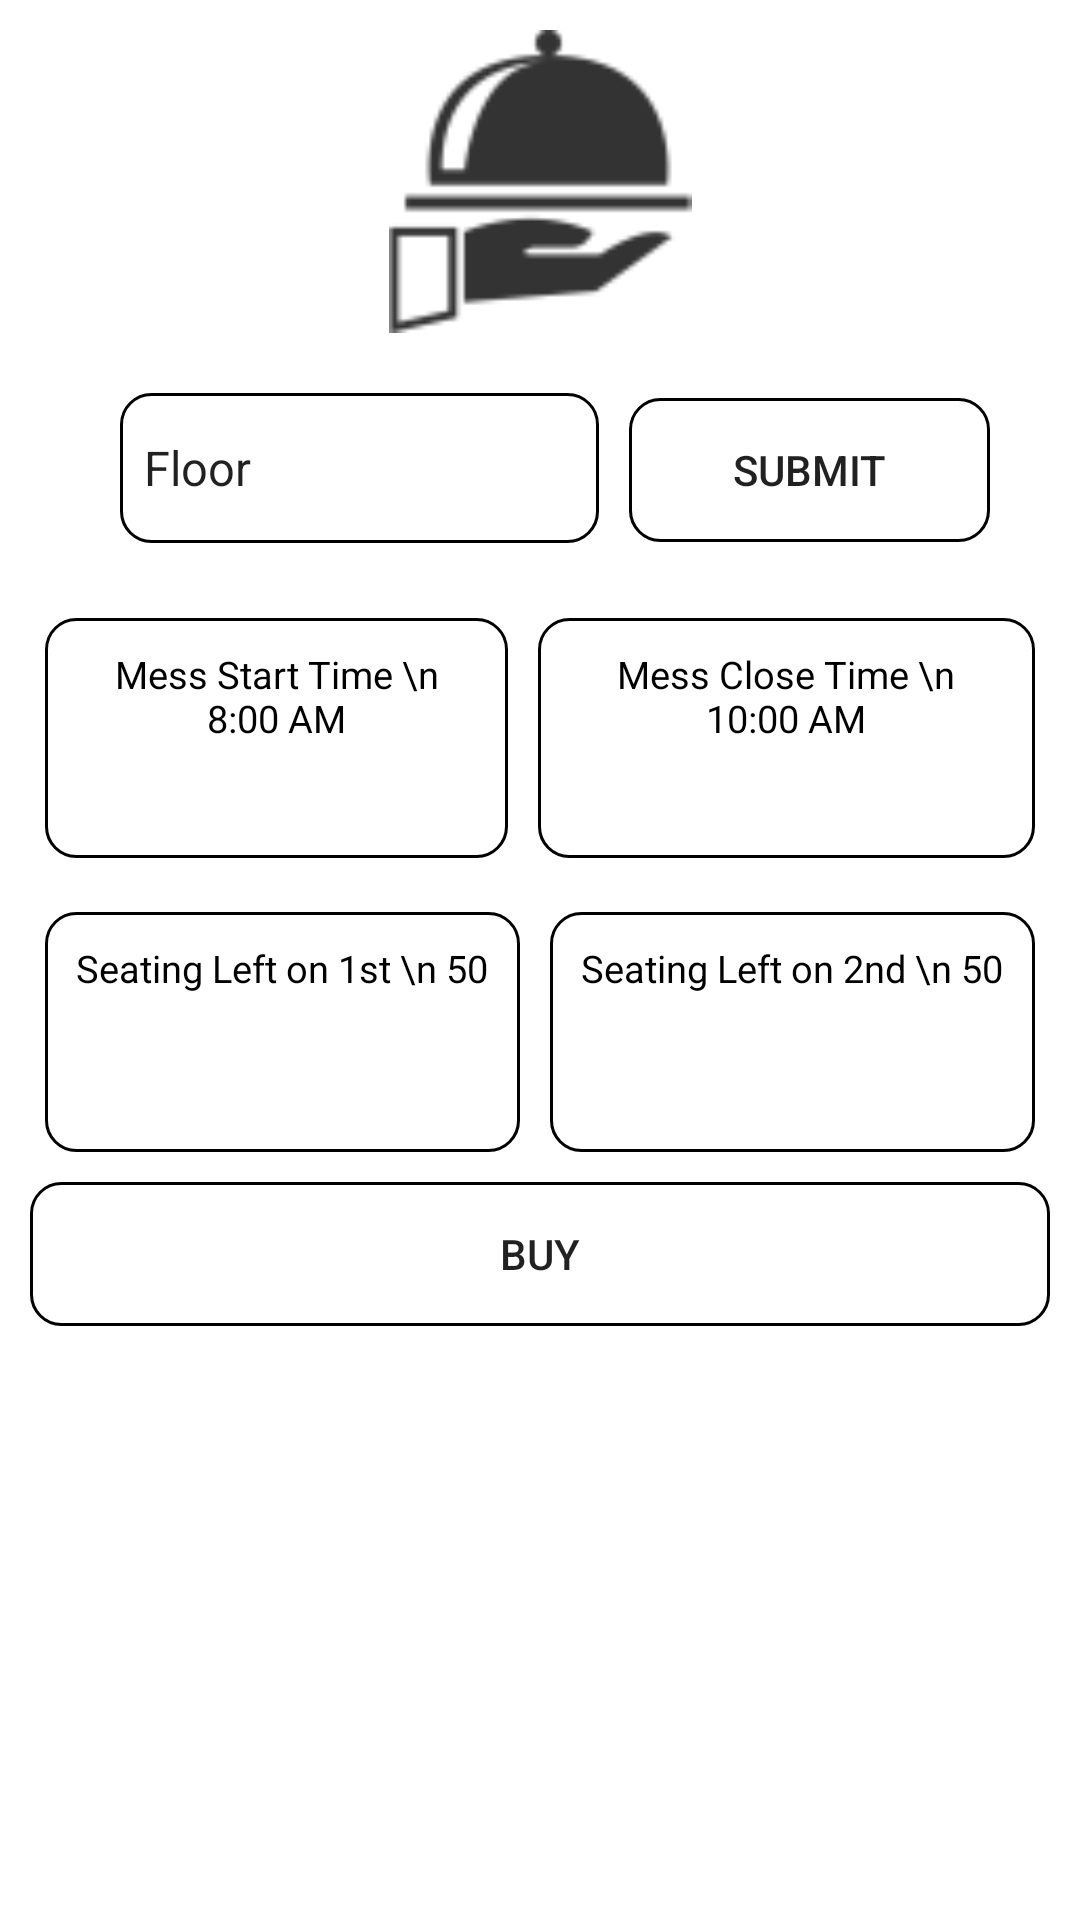

Here is an Android app screen rendered from its layout file. Give the layout XML and the strings, colors and styles it references.
<!-- AndroidManifest.xml: application theme Theme.Iiitdmess -->
<!-- res/layout/fragment_home_user.xml -->
<?xml version="1.0" encoding="utf-8"?>
<LinearLayout xmlns:android="http://schemas.android.com/apk/res/android"
    xmlns:app="http://schemas.android.com/apk/res-auto"
    xmlns:tools="http://schemas.android.com/tools"
    android:layout_width="match_parent"
    android:layout_height="match_parent"
    android:orientation="vertical"
    android:padding="10dp"
    app:layout_constraintBottom_toBottomOf="parent"
    app:layout_constraintEnd_toEndOf="parent"
    app:layout_constraintStart_toStartOf="parent"
    app:layout_constraintTop_toTopOf="parent">

    <ImageView
        android:id="@+id/imageView"
        android:layout_width="match_parent"
        android:layout_height="101dp"
        app:srcCompat="@drawable/logo" />

    <LinearLayout
        android:layout_width="match_parent"
        android:layout_height="wrap_content"
        android:orientation="horizontal"
        android:padding="20dp">

        <Spinner
            android:id="@+id/spinner"
            android:layout_width="wrap_content"
            android:layout_height="50dp"
            android:layout_marginHorizontal="10dp"
            android:layout_weight="1"
            android:background="@drawable/border_spinner"
            android:entries="@array/floor_options"
            android:spinnerMode="dropdown" />

        <Button
            android:id="@+id/button2"
            android:layout_width="30dp"
            android:layout_height="wrap_content"
            android:layout_weight="1"
            android:background="@drawable/border_spinner"
            android:backgroundTint="@color/grey"
            android:text="@string/submit"
            />

    </LinearLayout>

    <LinearLayout
        android:layout_width="match_parent"
        android:layout_height="193dp"
        android:orientation="vertical">

        <LinearLayout
            android:layout_width="match_parent"
            android:layout_height="98dp"
            android:orientation="horizontal">

            <TextView
                android:id="@+id/textView3"
                android:layout_width="wrap_content"
                android:layout_height="80dp"
                android:layout_margin="5dp"
                android:layout_weight="1"
                android:background="@drawable/border_spinner"
                android:padding="10dp"
                android:text="Mess Start Time \n 8:00 AM"
                android:textAlignment="center"
                android:textColor="@color/black"
                android:textSize="38px" />

            <TextView
                android:id="@+id/textView2"
                android:layout_width="wrap_content"
                android:layout_height="80dp"
                android:layout_margin="5dp"
                android:layout_weight="1"
                android:background="@drawable/border_spinner"
                android:padding="10dp"
                android:text="Mess Close Time \n 10:00 AM"
                android:textAlignment="center"
                android:textColor="@color/black"
                android:textSize="38px" />
        </LinearLayout>

        <LinearLayout
            android:layout_width="match_parent"
            android:layout_height="100dp"
            android:orientation="horizontal">

            <TextView
                android:id="@+id/textView4"
                android:layout_width="wrap_content"
                android:layout_height="80dp"
                android:layout_margin="5dp"
                android:layout_weight="1"
                android:background="@drawable/border_spinner"
                android:padding="10dp"
                android:text="Seating Left on 1st \n 50"
                android:textAlignment="center"
                android:textColor="@color/black"
                android:textSize="38px" />

            <TextView
                android:id="@+id/textView5"
                android:layout_width="wrap_content"
                android:layout_height="80dp"
                android:layout_margin="5dp"
                android:layout_weight="1"
                android:background="@drawable/border_spinner"
                android:padding="10dp"
                android:text="Seating Left on 2nd \n 50"
                android:textAlignment="center"
                android:textColor="@color/black"
                android:textSize="38px" />
        </LinearLayout>
    </LinearLayout>

    <Button
        android:id="@+id/buyBtn"
        android:layout_width="match_parent"
        android:layout_height="wrap_content"
        android:background="@drawable/border_spinner"
        android:text="@string/buy"
        />

    <LinearLayout
        android:id="@+id/couponsLayout"
        android:visibility="invisible"
        android:layout_width="match_parent"
        android:layout_height="match_parent"
        android:orientation="vertical">

        <LinearLayout
            android:layout_width="match_parent"
            android:layout_height="78dp"
            android:orientation="horizontal">

            <TextView
                android:id="@+id/textView8"
                android:layout_width="wrap_content"
                android:layout_height="wrap_content"
                android:layout_weight="1"
                android:background="@drawable/border_spinner"
                android:padding="10dp"
                android:layout_margin="10dp"
                android:textAlignment="center"
                android:textColor="@color/black"
                android:textSize="38px"
                android:text="Breakfast \n 15" />

            <TextView
                android:id="@+id/textView9"
                android:layout_width="wrap_content"
                android:layout_height="wrap_content"
                android:layout_weight="1"
                android:background="@drawable/border_spinner"
                android:padding="10dp"
                android:layout_margin="10dp"
                android:textAlignment="center"
                android:textColor="@color/black"
                android:textSize="38px"
                android:text="Lunch \n 15" />

            <TextView
                android:id="@+id/textView7"
                android:layout_width="wrap_content"
                android:layout_height="wrap_content"
                android:layout_weight="1"
                android:background="@drawable/border_spinner"
                android:padding="10dp"
                android:layout_margin="10dp"
                android:textAlignment="center"
                android:textColor="@color/black"
                android:textSize="38px"
                android:text="Snacks \n 15" />

            <TextView
                android:id="@+id/textView6"
                android:layout_width="wrap_content"
                android:layout_height="wrap_content"
                android:layout_weight="1"
                android:background="@drawable/border_spinner"
                android:padding="10dp"
                android:layout_margin="10dp"
                android:textAlignment="center"
                android:textColor="@color/black"
                android:textSize="38px"
                android:text="Dinner \n 15" />
        </LinearLayout>

        <ImageView
            android:id="@+id/imageView2"
            android:layout_width="match_parent"
            android:layout_height="wrap_content"
            android:layout_weight="1"
            app:srcCompat="@drawable/qr" />
    </LinearLayout>

</LinearLayout>
<!-- resources referenced by this layout -->
<resources>
  <string-array name="floor_options">
          <item>Floor</item>
          <item>First</item>
          <item>Second</item>
      </string-array>
  <!-- drawable border_spinner (drawable) -->
  <?xml version="1.0" encoding="utf-8"?>
  <shape xmlns:android="http://schemas.android.com/apk/res/android"
      android:shape="rectangle">
      <solid android:color="@android:color/transparent" />
      <stroke
          android:width="1dp"
          android:color="@color/grey" />
      <solid android:color="@color/grey"/>
      <corners android:radius="10dp" />
  </shape>
  <!-- drawable logo: png bitmap (drawable-hdpi, 709 bytes) -->
  <!-- drawable qr: png bitmap (drawable-hdpi, 675 bytes) -->
  <string name="buy">BUY</string>
  <string name="submit">Submit</string>
  <style name="Theme.Iiitdmess" parent="Theme.MaterialComponents.DayNight.DarkActionBar">
          
          <item name="colorPrimary">@color/purple_500</item>
          <item name="colorPrimaryVariant">@color/purple_700</item>
          <item name="colorOnPrimary">@color/white</item>
          
          <item name="colorSecondary">@color/teal_200</item>
          <item name="colorSecondaryVariant">@color/teal_700</item>
          <item name="colorOnSecondary">@color/black</item>
          
          <item name="android:statusBarColor">?attr/colorPrimaryVariant</item>
          
      </style>
  <!-- not gathered from this repository: default colours our renderer supplied (Android Studio template values) -->
  <color name="purple_500">#FF6200EE</color>
  <color name="purple_700">#FF3700B3</color>
  <color name="teal_200">#FF03DAC5</color>
  <color name="teal_700">#FF018786</color>
  <color name="black">#FF000000</color>
  <color name="white">#FFFFFFFF</color>
</resources>
